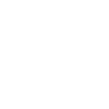
t = 0.00 s
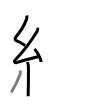
t = 4.50 s
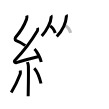
t = 9.25 s
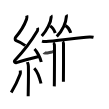
t = 13.75 s
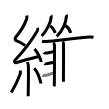
t = 15.50 s
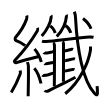
t = 23.00 s

The animated SVG that drew these frames (rendered in a browser with its animation timeline set to each time). Animation: 23 SMIL elements (animate=23); one cycle of 23.00 s.

<svg width="109px" height="109px" viewBox="0 0 px 109px" xmlns="http://www.w3.org/2000/svg" xmlns:xlink="http://www.w3.org/1999/xlink" xml:space="preserve" version="1.1"  baseProfile="full">
<path d="M26.75,15.5c0.33,1.27,0.34,2.22-0.17,3.61c-2.23,6.12-6.6,13.14-10.95,18.04c-0.6,0.68-0.65,2.94,0,3.19c3.44,1.27,6.71,2.95,9.66,5.28" style="fill:none;stroke:black;stroke-width:3;opacity:0">
  <animate attributeType="CSS" attributeName="opacity" from="0" to="1" begin="0s" dur="1s" repeatCount="Indefinite" fill="freeze" />
</path>
<path d="M37.43,27.93c0.27,0.53,0.34,2.26,0,2.83C32.14,39.69,22.3,52.6,15.01,60.18c-1.67,1.74,0.42,2.73,1.5,2.38c4.56-1.48,16.39-4.62,22.25-6.03" style="fill:none;stroke:black;stroke-width:3;opacity:0">
  <animate attributeType="CSS" attributeName="opacity" from="0" to="1" begin="1s" dur="1s" repeatCount="Indefinite" fill="freeze" />
</path>
<path d="M34.5,49c2.38,2.29,6.15,9.43,6.75,13" style="fill:none;stroke:black;stroke-width:3;opacity:0">
  <animate attributeType="CSS" attributeName="opacity" from="0" to="1" begin="2s" dur="1s" repeatCount="Indefinite" fill="freeze" />
</path>
<path d="M27.39,62.12c0.07,0.33,0.91,1.72,0.98,3.82c0.31,10.08-0.2,26.88-0.2,30.31" style="fill:none;stroke:black;stroke-width:3;opacity:0">
  <animate attributeType="CSS" attributeName="opacity" from="0" to="1" begin="3s" dur="1s" repeatCount="Indefinite" fill="freeze" />
</path>
<path d="M20.25,70.5c0.15,1.03,0.13,3.06-0.15,3.8c-1.8,4.81-6.3,14.08-8.85,18.2" style="fill:none;stroke:black;stroke-width:3;opacity:0">
  <animate attributeType="CSS" attributeName="opacity" from="0" to="1" begin="4s" dur="1s" repeatCount="Indefinite" fill="freeze" />
</path>
<path d="M34.25,68.25c3.37,3.61,5.96,11.98,6.75,15.25" style="fill:none;stroke:black;stroke-width:3;opacity:0">
  <animate attributeType="CSS" attributeName="opacity" from="0" to="1" begin="5s" dur="1s" repeatCount="Indefinite" fill="freeze" />
</path>
<path d="M51,15.52c0.24,0.31,0.18,0.93,0.16,1.56C51,22.16,46.75,30.5,41.75,36" style="fill:none;stroke:black;stroke-width:3;opacity:0">
  <animate attributeType="CSS" attributeName="opacity" from="0" to="1" begin="6s" dur="1s" repeatCount="Indefinite" fill="freeze" />
</path>
<path d="M50.21,25.95c1.82,0.99,4.16,4.64,5.04,7.14" style="fill:none;stroke:black;stroke-width:3;opacity:0">
  <animate attributeType="CSS" attributeName="opacity" from="0" to="1" begin="7s" dur="1s" repeatCount="Indefinite" fill="freeze" />
</path>
<path d="M66.24,14.76c0.24,0.33,0.22,0.99,0.17,1.66C66,22,63,30,56.75,36.5" style="fill:none;stroke:black;stroke-width:3;opacity:0">
  <animate attributeType="CSS" attributeName="opacity" from="0" to="1" begin="8s" dur="1s" repeatCount="Indefinite" fill="freeze" />
</path>
<path d="M65.46,25.44c1.92,1.2,4.36,4.39,5.29,7.4" style="fill:none;stroke:black;stroke-width:3;opacity:0">
  <animate attributeType="CSS" attributeName="opacity" from="0" to="1" begin="9s" dur="1s" repeatCount="Indefinite" fill="freeze" />
</path>
<path d="M42,41.14c1.1,0.4,3.11,0.47,4.22,0.4c8.58-0.54,33.52-4.01,43.43-4.55c1.83-0.1,2.93,0.19,3.85,0.39" style="fill:none;stroke:black;stroke-width:3;opacity:0">
  <animate attributeType="CSS" attributeName="opacity" from="0" to="1" begin="10s" dur="1s" repeatCount="Indefinite" fill="freeze" />
</path>
<path d="M53.19,42.75c0.69,0.33,1.1,1.5,1.24,2.17c0.14,0.67,0,37.31-0.14,41.48" style="fill:none;stroke:black;stroke-width:3;opacity:0">
  <animate attributeType="CSS" attributeName="opacity" from="0" to="1" begin="11s" dur="1s" repeatCount="Indefinite" fill="freeze" />
</path>
<path d="M62.67,41.5c0.46,0.32,0.74,1.46,0.83,2.11c0.09,0.65,0,34.09-0.09,38.14" style="fill:none;stroke:black;stroke-width:3;opacity:0">
  <animate attributeType="CSS" attributeName="opacity" from="0" to="1" begin="12s" dur="1s" repeatCount="Indefinite" fill="freeze" />
</path>
<path d="M43.85,52.65c0.29,0.46,0.83,0.46,1.13,0.46c2.41-0.03,5.24-0.79,7.42-1.22c0.49-0.1,0.72-0.17,1.03-0.17" style="fill:none;stroke:black;stroke-width:3;opacity:0">
  <animate attributeType="CSS" attributeName="opacity" from="0" to="1" begin="13s" dur="1s" repeatCount="Indefinite" fill="freeze" />
</path>
<path d="M44.71,63.49c0.3,0.35,0.86,0.35,1.17,0.35c2.48-0.02,4.88-1.05,7.13-1.37c0.51-0.07,0.74-0.12,1.07-0.12" style="fill:none;stroke:black;stroke-width:3;opacity:0">
  <animate attributeType="CSS" attributeName="opacity" from="0" to="1" begin="14s" dur="1s" repeatCount="Indefinite" fill="freeze" />
</path>
<path d="M42.28,75.23c0.35,0.35,0.99,0.35,1.34,0.35c2.84-0.02,5.96-1.05,8.73-2.29c0.57-0.26,0.85-0.13,1.22-0.13" style="fill:none;stroke:black;stroke-width:3;opacity:0">
  <animate attributeType="CSS" attributeName="opacity" from="0" to="1" begin="15s" dur="1s" repeatCount="Indefinite" fill="freeze" />
</path>
<path d="M65,50.75c0.4,0,0.38-0.01,0.68-0.07c1.93-0.4,4.48-1.08,6.32-1.46c0.5-0.1,0.81,0.11,1.06,0.23" style="fill:none;stroke:black;stroke-width:3;opacity:0">
  <animate attributeType="CSS" attributeName="opacity" from="0" to="1" begin="16s" dur="1s" repeatCount="Indefinite" fill="freeze" />
</path>
<path d="M65.11,60.64c0.48,0,0.45-0.01,0.81-0.08c2.31-0.47,5.54-1.26,7.74-1.69c0.6-0.12,0.97,0.13,1.27,0.26" style="fill:none;stroke:black;stroke-width:3;opacity:0">
  <animate attributeType="CSS" attributeName="opacity" from="0" to="1" begin="17s" dur="1s" repeatCount="Indefinite" fill="freeze" />
</path>
<path d="M63.88,71.23c0.5,0,0.46-0.01,0.84-0.09c2.39-0.48,6.16-1.29,8.45-1.74c0.62-0.12,1,0.13,1.32,0.27" style="fill:none;stroke:black;stroke-width:3;opacity:0">
  <animate attributeType="CSS" attributeName="opacity" from="0" to="1" begin="18s" dur="1s" repeatCount="Indefinite" fill="freeze" />
</path>
<path d="M44.75,90.49c0.88,1.25,3.04,0.77,3.71,0.4c9.61-5.27,17.99-8.77,27.04-13.64" style="fill:none;stroke:black;stroke-width:3;opacity:0">
  <animate attributeType="CSS" attributeName="opacity" from="0" to="1" begin="19s" dur="1s" repeatCount="Indefinite" fill="freeze" />
</path>
<path d="M74.25,11.75c0.93,1.78,1.08,2.28,1.28,6.11c1.63,32.08,7.55,63.39,18.93,75.36c3.65,3.84,3.13,0.76,2.67-7.13" style="fill:none;stroke:black;stroke-width:3;opacity:0">
  <animate attributeType="CSS" attributeName="opacity" from="0" to="1" begin="20s" dur="1s" repeatCount="Indefinite" fill="freeze" />
</path>
<path d="M90.49,46.5c0.07,1.08,0.11,2.77-0.14,4.33c-1.85,11.42-10.1,30.92-25.1,42.92" style="fill:none;stroke:black;stroke-width:3;opacity:0">
  <animate attributeType="CSS" attributeName="opacity" from="0" to="1" begin="21s" dur="1s" repeatCount="Indefinite" fill="freeze" />
</path>
<path d="M82.99,18.55c2.61,2.04,6.79,6.71,8.01,10.2" style="fill:none;stroke:black;stroke-width:3;opacity:0">
  <animate attributeType="CSS" attributeName="opacity" from="0" to="1" begin="22s" dur="1s" repeatCount="Indefinite" fill="freeze" />
</path>
</svg>
